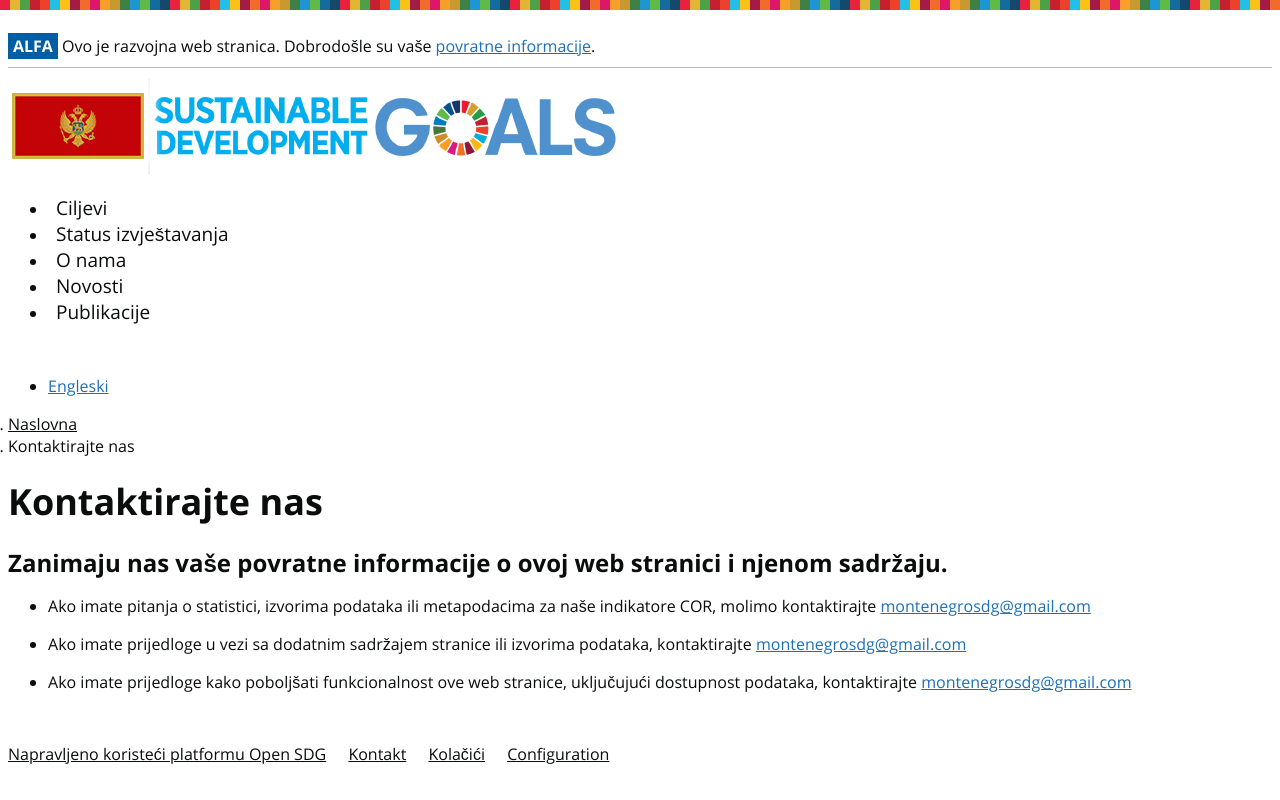

repository: montestat/site · page: contact-us/index.html · generator: jekyll

---
layout: page
title: Kontaktirajte nas
permalink: /contact-us/
language: cnr
---
### Zanimaju nas vaše povratne informacije o ovoj web stranici i njenom sadržaju.


- Ako imate pitanja o statistici, izvorima podataka ili metapodacima za naše indikatore COR, molimo kontaktirajte [{{site.email_contacts.questions}}](mailto:{{site.email_contacts.questions}})

- Ako imate prijedloge u vezi sa dodatnim sadržajem stranice ili izvorima podataka, kontaktirajte [{{site.email_contacts.suggestions}}](mailto:{{site.email_contacts.suggestions}})

- Ako imate prijedloge kako poboljšati funkcionalnost ove web stranice, uključujući dostupnost podataka, kontaktirajte [{{site.email_contacts.functional}}](mailto:{{site.email_contacts.functional}})
